Run: headless pygame with SDL's dummy video driver; simulated clock (each Clock.tick advances the game by its frame time, no real sleeping); random seed 0; keys injected as events and as key.get_pressed() state; no mouse input; restart key R tapped at the start of phases 3 and 4.
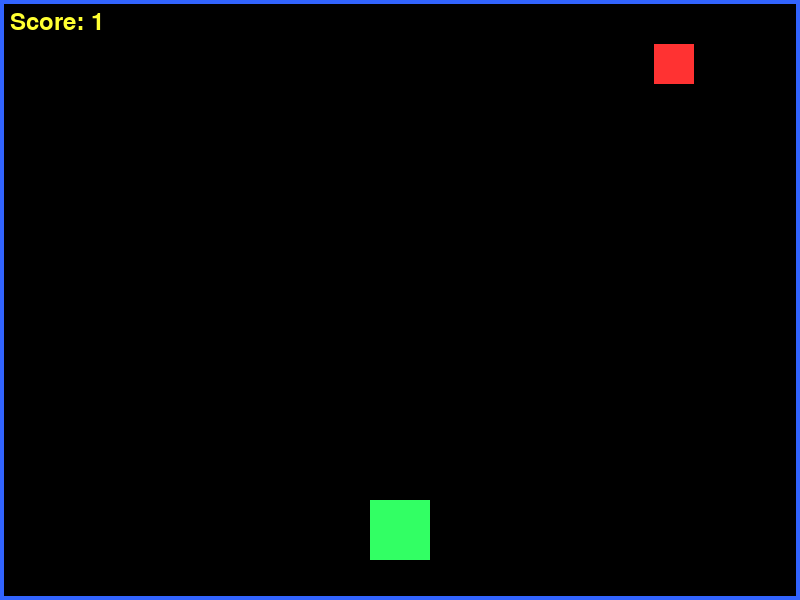
Frame 1 of 4 · flips 1–60 · no input
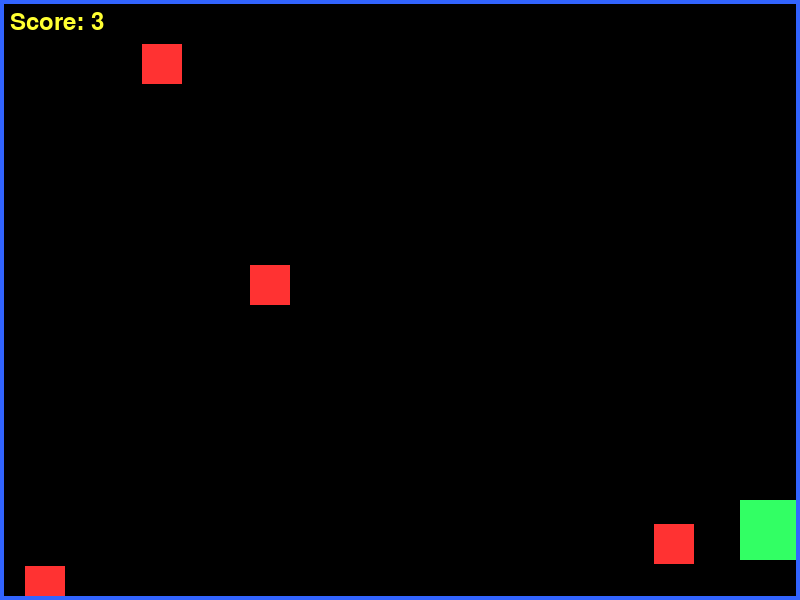
Frame 2 of 4 · flips 61–180 · tapped SPACE, RETURN · held RIGHT (→), D
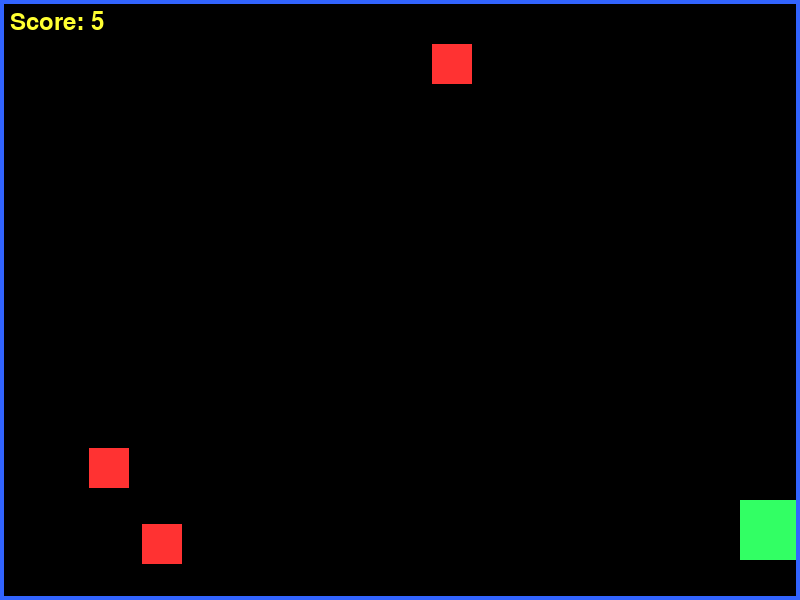
Frame 3 of 4 · flips 181–300 · tapped R · held DOWN (↓), S
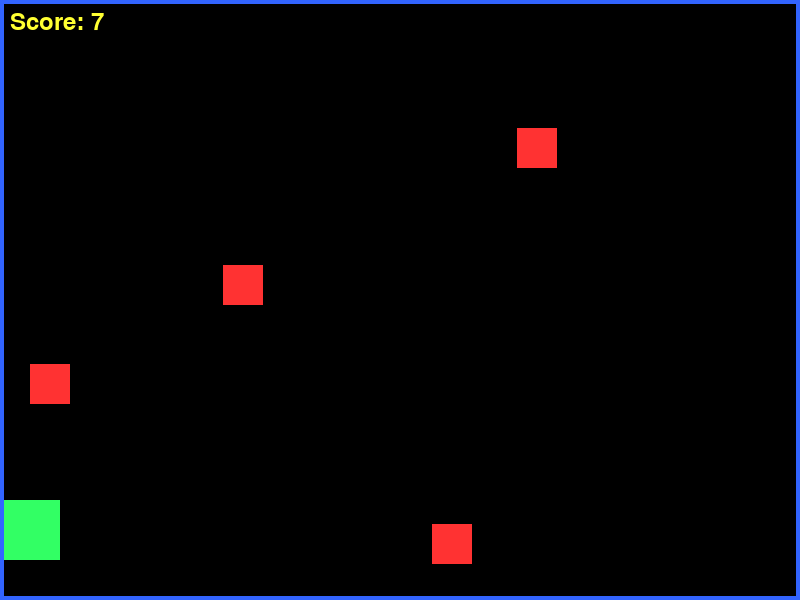
Frame 4 of 4 · flips 301–420 · tapped R · held LEFT (←), A, UP (↑), W

The pygame program that drew these frames:

import pygame
import random
import sys

# 初始化
pygame.init()
random.seed(42)

# 常量定义
SCREEN_WIDTH = 800
SCREEN_HEIGHT = 600
FPS = 60
PLAYER_SIZE = 60
PLAYER_SPEED = 7
OBSTACLE_SIZE = 40
OBSTACLE_SPAWN_RATE = 40
OBSTACLE_MIN_SPEED = 4
OBSTACLE_MAX_SPEED = 8
PLAYER_BOTTOM_MARGIN = 40

# 颜色
BLACK = (0, 0, 0)
WHITE = (255, 255, 255)
RED = (255, 50, 50)
GREEN = (50, 255, 100)
BLUE = (50, 100, 255)
PURPLE = (200, 100, 255)
YELLOW = (255, 255, 50)

# 初始化屏幕
screen = pygame.display.set_mode((SCREEN_WIDTH, SCREEN_HEIGHT))
pygame.display.set_caption("Dodge Blocks Easy")
clock = pygame.time.Clock()
font = pygame.font.SysFont(None, 36)

class Player:
    def __init__(self):
        self.rect = pygame.Rect(0, 0, PLAYER_SIZE, PLAYER_SIZE)
        self.rect.centerx = SCREEN_WIDTH // 2
        self.rect.bottom = SCREEN_HEIGHT - PLAYER_BOTTOM_MARGIN
        self.color = GREEN
    
    def move(self, dx):
        self.rect.x += dx
        self.rect.left = max(0, self.rect.left)
        self.rect.right = min(SCREEN_WIDTH, self.rect.right)
    
    def draw(self):
        pygame.draw.rect(screen, self.color, self.rect)

class Obstacle:
    def __init__(self, x, speed):
        self.rect = pygame.Rect(x, -OBSTACLE_SIZE, OBSTACLE_SIZE, OBSTACLE_SIZE)
        self.speed = speed
        self.color = RED
    
    def update(self):
        self.rect.y += self.speed
    
    def is_offscreen(self):
        return self.rect.top > SCREEN_HEIGHT
    
    def draw(self):
        pygame.draw.rect(screen, self.color, self.rect)

class Game:
    def __init__(self):
        self.reset()
    
    def reset(self):
        self.player = Player()
        self.obstacles = []
        self.frame_count = 0
        self.score = 0
        self.game_over = False
    
    def handle_events(self):
        for event in pygame.event.get():
            if event.type == pygame.QUIT:
                pygame.quit()
                sys.exit()
            if event.type == pygame.KEYDOWN:
                if event.key == pygame.K_ESCAPE:
                    pygame.quit()
                    sys.exit()
                if event.key == pygame.K_r and self.game_over:
                    self.reset()
        
        if not self.game_over:
            keys = pygame.key.get_pressed()
            dx = 0
            if keys[pygame.K_LEFT] or keys[pygame.K_a]:
                dx -= PLAYER_SPEED
            if keys[pygame.K_RIGHT] or keys[pygame.K_d]:
                dx += PLAYER_SPEED
            self.player.move(dx)
    
    def update(self):
        if self.game_over:
            return
        
        self.frame_count += 1
        self.score = self.frame_count // FPS
        
        # 生成障碍物
        if self.frame_count % OBSTACLE_SPAWN_RATE == 0:
            x = random.randint(0, SCREEN_WIDTH - OBSTACLE_SIZE)
            speed = random.randint(OBSTACLE_MIN_SPEED, OBSTACLE_MAX_SPEED)
            self.obstacles.append(Obstacle(x, speed))
        
        # 更新障碍物
        for obstacle in self.obstacles[:]:
            obstacle.update()
            if obstacle.is_offscreen():
                self.obstacles.remove(obstacle)
            elif obstacle.rect.colliderect(self.player.rect):
                self.game_over = True
    
    def draw(self):
        screen.fill(BLACK)
        
        # 绘制玩家
        self.player.draw()
        
        # 绘制障碍物
        for obstacle in self.obstacles:
            obstacle.draw()
        
        # 绘制HUD
        score_text = font.render(f"Score: {self.score}", True, YELLOW)
        screen.blit(score_text, (10, 10))
        
        if self.game_over:
            # 半透明覆盖层
            overlay = pygame.Surface((SCREEN_WIDTH, SCREEN_HEIGHT), pygame.SRCALPHA)
            overlay.fill((0, 0, 0, 150))
            screen.blit(overlay, (0, 0))
            
            # 游戏结束文本
            game_over_text = font.render("GAME OVER", True, WHITE)
            score_final_text = font.render(f"Final Score: {self.score}", True, YELLOW)
            restart_text = font.render("Press R to Restart", True, GREEN)
            
            screen.blit(game_over_text, (SCREEN_WIDTH // 2 - game_over_text.get_width() // 2, SCREEN_HEIGHT // 2 - 60))
            screen.blit(score_final_text, (SCREEN_WIDTH // 2 - score_final_text.get_width() // 2, SCREEN_HEIGHT // 2 - 20))
            screen.blit(restart_text, (SCREEN_WIDTH // 2 - restart_text.get_width() // 2, SCREEN_HEIGHT // 2 + 20))
        
        # 绘制边框
        pygame.draw.rect(screen, BLUE, (0, 0, SCREEN_WIDTH, SCREEN_HEIGHT), 4)
        
        pygame.display.flip()
    
    def run(self):
        self.handle_events()
        self.update()
        self.draw()

def main():
    game = Game()
    while True:
        game.run()
        clock.tick(FPS)

if __name__ == "__main__":
    main()
